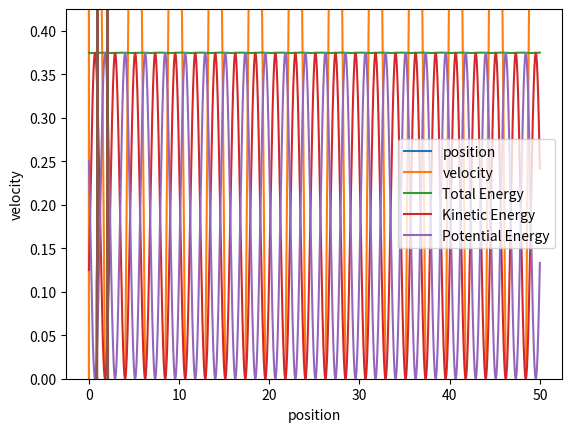

This figure's Python source:
#!/usr/bin/env python
# coding: utf-8

# # Week 5 exercise: Simple MD simulations
# 
# - Implement a numerical simulation of the dynamics of an Harmonic oscillator, using the verlet algorithm to integrate the equations of motion. 
# 
# - Represent the dynamics of the harmonic oscillator in phase space. 
# 
# - Is the total energy conserved? 
# 
# - What happens by changing the timestep? 
# 
# 

# ## System Setup

# In[1]:


get_ipython().run_line_magic('matplotlib', 'notebook')
get_ipython().run_line_magic('matplotlib', 'inline')
import matplotlib.pyplot as plt 
import numpy as np

## Parameters
m=1.0; #mass
k=2; # Harmonic Constant
req=1.5; #Equilirbium 
##

## Initial Conditions
r0=1.0; # Initial position
v0=.5;  # Initial velocity


## Timestep / Total time
dt=0.001; #timestep
total_time=50; 
nsteps=int(total_time/dt); # Total number of steps

## Iitialise vectors
v=np.zeros(nsteps)
r=np.zeros(nsteps)
time=np.zeros(nsteps)
POT=np.zeros(nsteps)
KIN=np.zeros(nsteps)


# In[2]:


## Useful functions
force=lambda r, k, req, : -k*(r-req)
energy_pot=lambda r, k, req: 0.5*k*np.power(r-req,2)
velocity=lambda r, r_past, dt: (r-r_past)/dt
energy_kin=lambda v, m: 0.5*m*np.power(v,2)

verlet=lambda r, r_past, force, mass, dt:  2*r-r_past+(dt**2)*force/mass

# initialise position and velocity

time[0]=0;
time[1]=dt;
v[0]=v0;
r[0]=r0;
r[1]=r[0]+v[0]*dt
v[1]=velocity(r[0],r[1],dt);

for i in np.arange(0,2):
    POT[i]=energy_pot(r[i],k,req)
    KIN[i]=energy_kin(v[i],m)


# ### Compute Trajectory

# In[3]:


# Compute trajectory
for ts in np.arange(1,nsteps-1): #Cycle over timesteps
    f=force(r[ts],k,req)
    
    r[ts+1]=verlet(r[ts],r[ts-1],f,m,dt)
    time[ts+1]=time[ts]+dt
    
    v[ts+1]=velocity(r[ts+1],r[ts],dt)
    
    POT[ts+1]=energy_pot(r[ts+1],k,req)
    KIN[ts+1]=energy_kin(v[ts+1],m)
    

plt.plot(time,r,label='position');
plt.plot(time,v,label='velocity');
plt.legend();
plt.xlabel('time');


# In[4]:


plt.plot(time,POT+KIN,label='Total Energy')
plt.plot(time,KIN,label='Kinetic Energy')
plt.plot(time,POT,label='Potential Energy')
plt.ylim([0, np.max(POT+KIN)+0.05])
plt.legend()
plt.xlabel('time');


# In[5]:


plt.plot(r[2:],v[2:])
plt.xlabel('position');
plt.ylabel('velocity');


# In[ ]:




